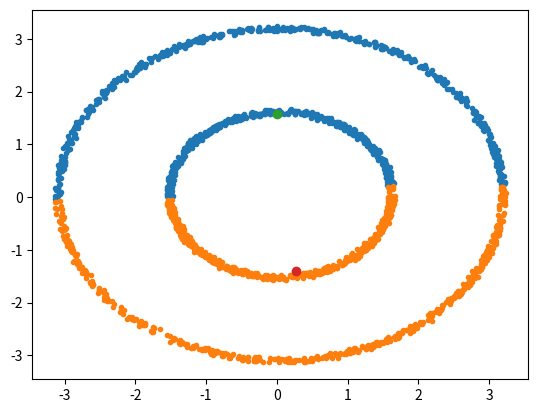

This chart was generated by the following Python code:
# -*- coding: utf-8 -*-
"""
Created on Sun Mar 11 15:24:37 2018

[redacted]
"""

import numpy as np
import matplotlib.pyplot as plt
import pandas as pd


''' here are the three different functions I have used to calculate the distance'''

def manhattan():
    df['distance_a']=abs(df.x-center_A[-1][0])+abs(df.y-center_A[-1][1])
    df['distance_b']=abs(df.x-center_B[-1][0])+abs(df.y-center_B[-1][1])
    
def euclidean():
    df['distance_a']=np.sqrt((df.x-center_A[-1][0])**2+(df.y-center_A[-1][1])**2)
    df['distance_b']=np.sqrt((df.x-center_B[-1][0])**2+(df.y-center_B[-1][1])**2)
    
def trigonometric():
    df['distance_a']=abs(np.sin(np.sqrt((df.x-center_A[-1][0])**2+(df.y-center_A[-1][1])**2)))
    df['distance_b']=abs(np.cos(np.sqrt((df.x-center_B[-1][0])**2+(df.y-center_B[-1][1])**2)))
    

#generating the X and Y coordinates for the two circles
inner=np.random.ranf(1000)*np.pi*2
inner_y=np.sin(inner)*np.pi+0.1*np.random.ranf(1000)
inner_x=np.cos(inner)*np.pi+0.1*np.random.ranf(1000)
outer=np.random.ranf(1000)*np.pi*2
outer_y=np.sin(outer)*np.pi/2+(0.1*np.random.ranf(1000))
outer_x=np.cos(outer)*np.pi/2+(0.1*np.random.ranf(1000))
x=np.append(inner_x, outer_x)
y=np.append(inner_y, outer_y)
df=pd.DataFrame({'x':x, 'y':y})

#creating 2 random points in the space 
range_xy=(max(x)-min(x),max(y)-min(y))
two_points=np.random.rand(2,2)
tp=range_xy*two_points
center_A=[[min(x)+tp[0,0],min(y)+tp[0,1]]]
center_B=[[min(x)+tp[1,0],min(y)+tp[1,1]]]

#define a function that assigned each point to its nearest center
def assignment():
    assign=[]
    for i in range(0,df.shape[0]):
        if (df.distance_a[i]<df.distance_b[i]):
            assign+=['a']
        else:
            assign+=['b']
    df['assignment']=assign



'''specify the distance used'''
def distance():
    #trigonometric()
    manhattan()
    #euclidean()

#first assignment and first formation of the clusters
distance()
assignment()
da = df[df.assignment=='a']
db = df[df.assignment=='b']

#adding the new coordinates for the two centers:
center_A += [[da.x.mean(),da.y.mean()]]
center_B += [[db.x.mean(),db.y.mean()]]

#repeating the two precedent steps until convergence
while center_A[-1]!=center_A[-2]:
    distance()
    assignment()
    da = df[df.assignment=='a']
    db = df[df.assignment=='b']
    center_A += [[da.x.mean(),da.y.mean()]]
    center_B += [[db.x.mean(),db.y.mean()]]
    
#plotting the result
plt.scatter(da.x,da.y, marker='.')
plt.scatter(db.x,db.y, marker='.')
plt.scatter(center_A[-1][0],center_A[-1][1])
plt.scatter(center_B[-1][0],center_B[-1][1])